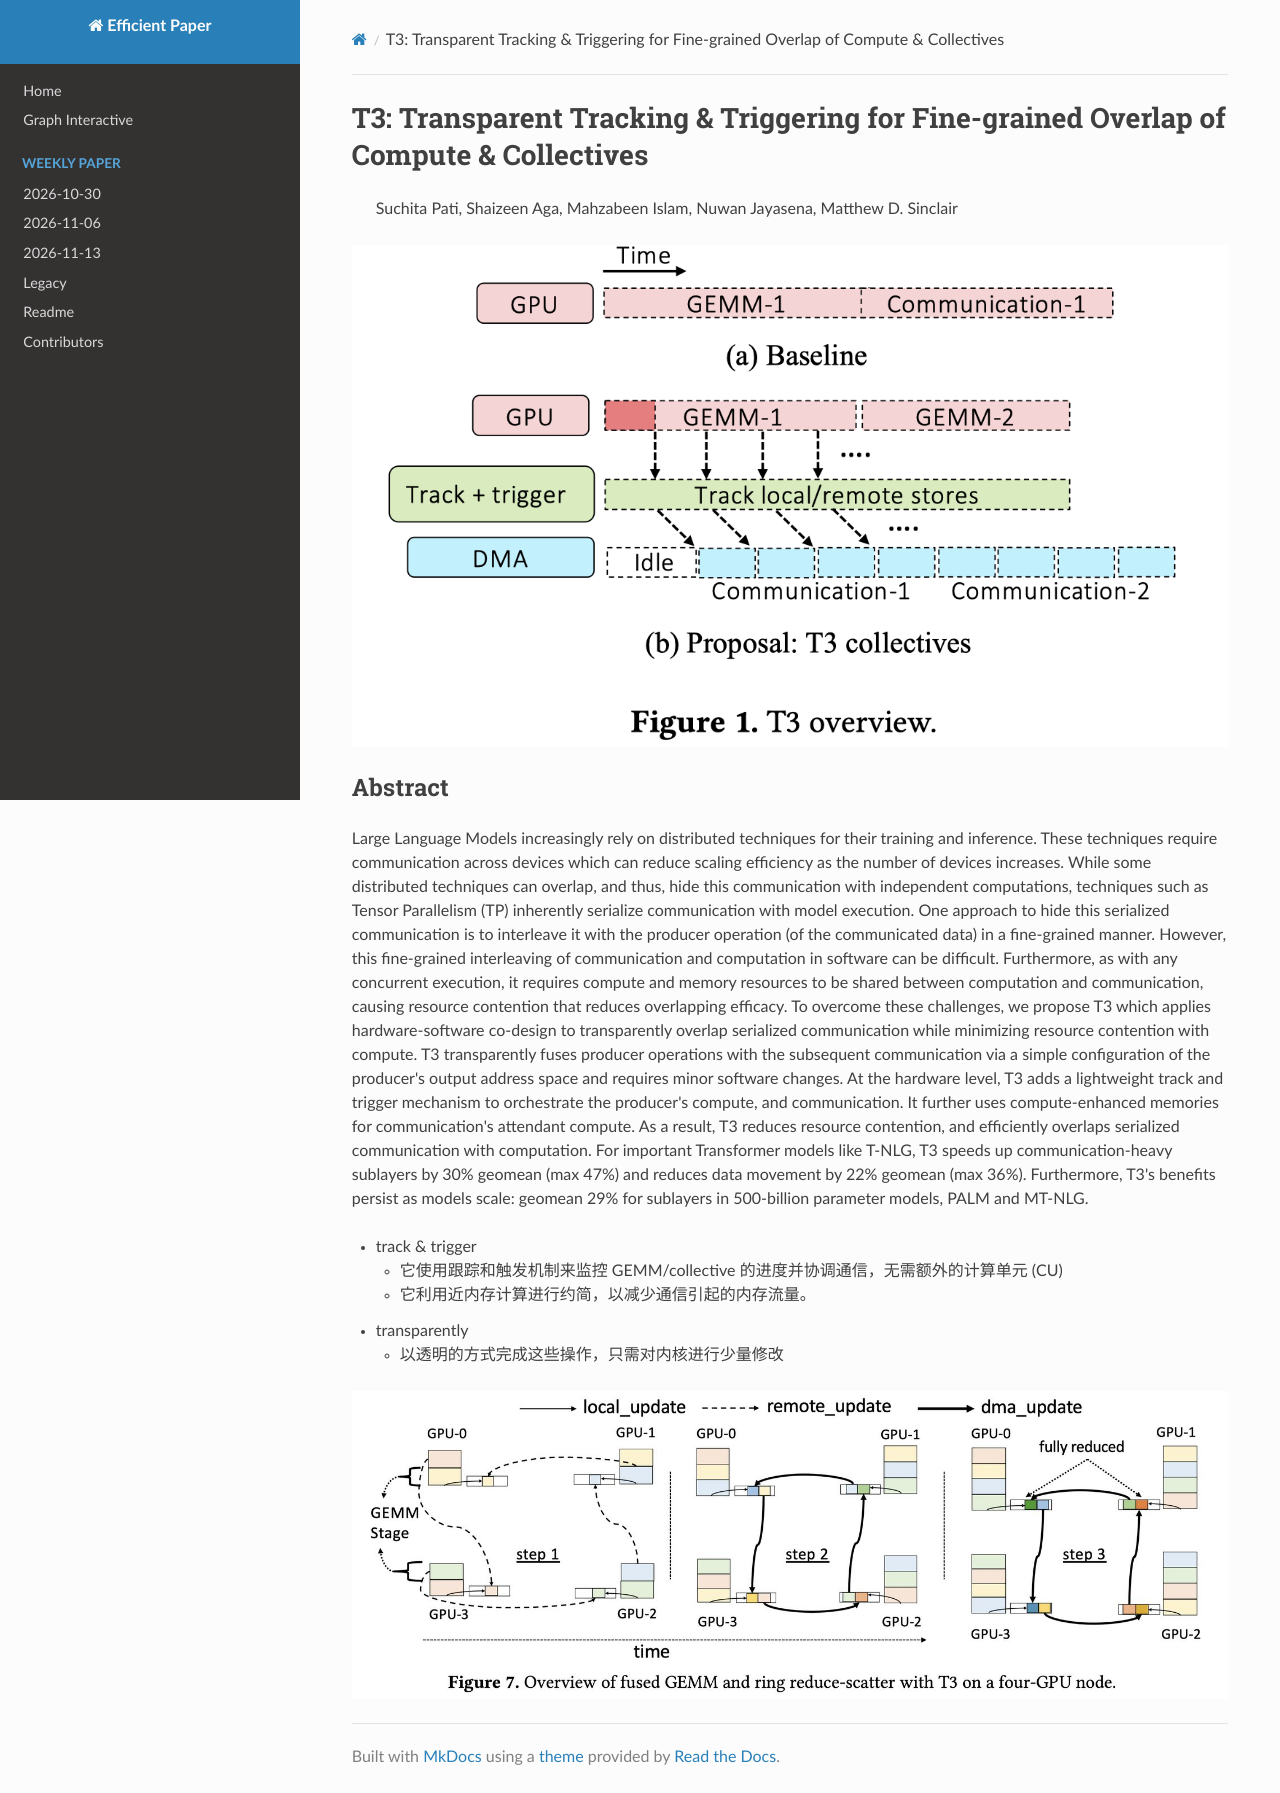

repository: hustzxd/EfficientPaper · page: notes/2024/T3/note/index.html · generator: mkdocs

# T3: Transparent Tracking & Triggering for Fine-grained Overlap of Compute & Collectives

> Suchita Pati, Shaizeen Aga, Mahzabeen Islam, Nuwan Jayasena, Matthew D. Sinclair

![](fig1.png)

## Abstract

Large Language Models increasingly rely on distributed techniques for their
training and inference. These techniques require communication across devices
which can reduce scaling efficiency as the number of devices increases. While
some distributed techniques can overlap, and thus, hide this communication with
independent computations, techniques such as Tensor Parallelism (TP) inherently
serialize communication with model execution. One approach to hide this
serialized communication is to interleave it with the producer operation (of
the communicated data) in a fine-grained manner. However, this fine-grained
interleaving of communication and computation in software can be difficult.
Furthermore, as with any concurrent execution, it requires compute and memory
resources to be shared between computation and communication, causing resource
contention that reduces overlapping efficacy.
  To overcome these challenges, we propose T3 which applies hardware-software
co-design to transparently overlap serialized communication while minimizing
resource contention with compute. T3 transparently fuses producer operations
with the subsequent communication via a simple configuration of the producer's
output address space and requires minor software changes. At the hardware
level, T3 adds a lightweight track and trigger mechanism to orchestrate the
producer's compute, and communication. It further uses compute-enhanced
memories for communication's attendant compute. As a result, T3 reduces
resource contention, and efficiently overlaps serialized communication with
computation. For important Transformer models like T-NLG, T3 speeds up
communication-heavy sublayers by 30% geomean (max 47%) and reduces data
movement by 22% geomean (max 36%). Furthermore, T3's benefits persist as models
scale: geomean 29% for sublayers in $\sim$500-billion parameter models, PALM
and MT-NLG.

- track & trigger
    - 它使用跟踪和触发机制来监控 GEMM/collective 的进度并协调通信，无需额外的计算单元 (CU)
    - 它利用近内存计算进行约简，以减少通信引起的内存流量。
- transparently
    - 以透明的方式完成这些操作，只需对内核进行少量修改

![](fig7.png)
